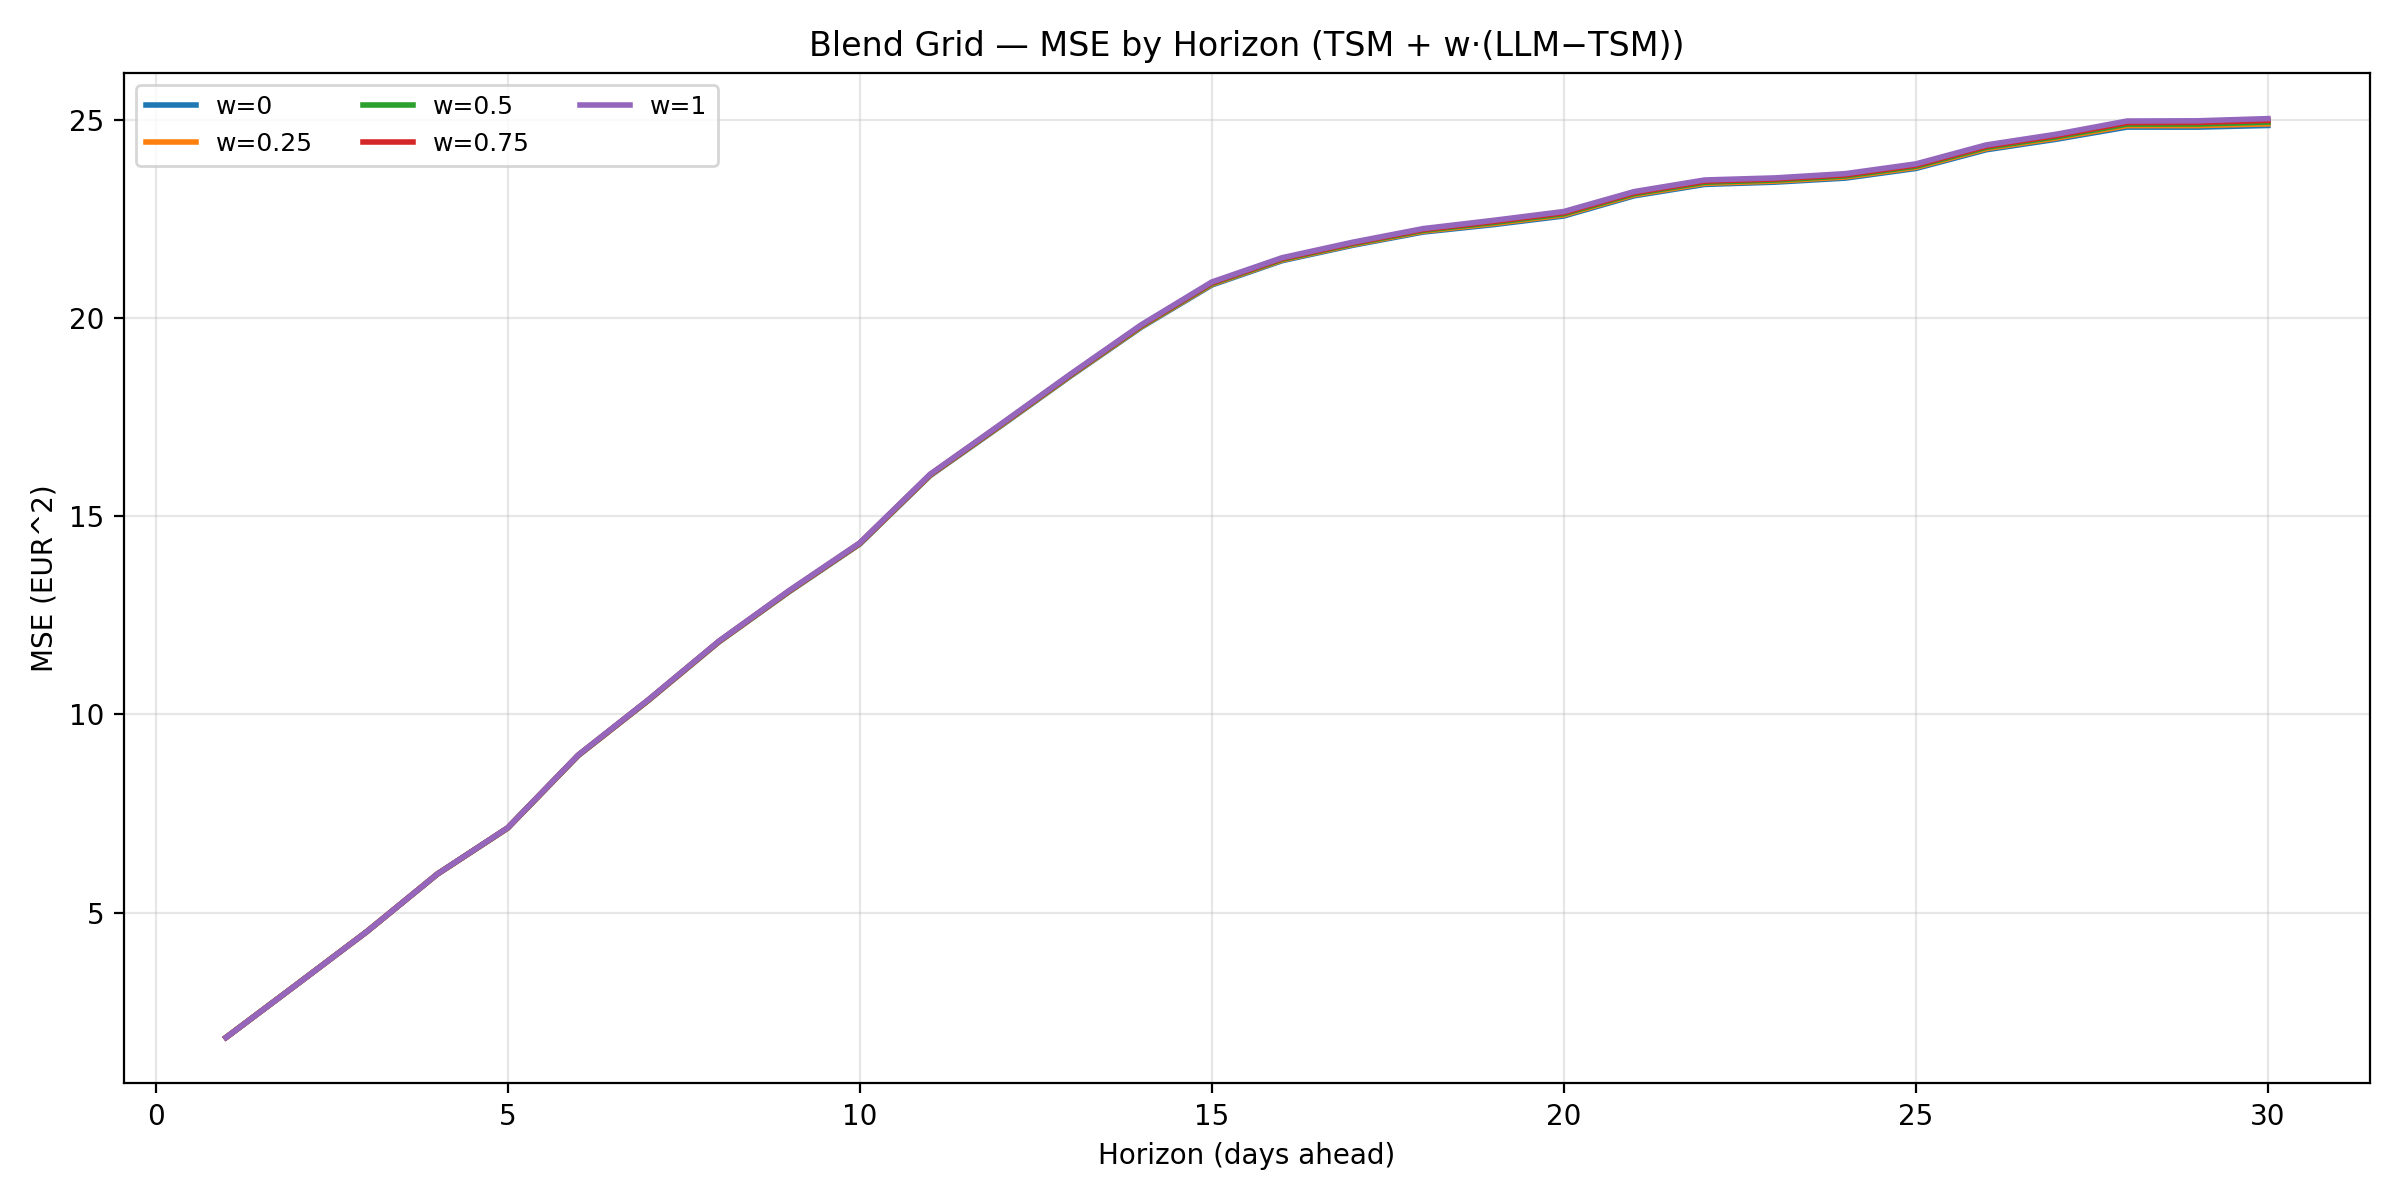

The data file committed next to this chart (first rows):
w, horizon, mse
0.0, 1, 1.852
0.25, 1, 1.852
0.5, 1, 1.852
0.75, 1, 1.852
1.0, 1, 1.852
0.0, 2, 3.184
0.25, 2, 3.184
0.5, 2, 3.184
0.75, 2, 3.184
1.0, 2, 3.184
0.0, 3, 4.522
0.25, 3, 4.523
0.5, 3, 4.523
0.75, 3, 4.523
1.0, 3, 4.524
0.0, 4, 5.971
0.25, 4, 5.972
0.5, 4, 5.973
0.75, 4, 5.974
1.0, 4, 5.975
0.0, 5, 7.133
0.25, 5, 7.135
0.5, 5, 7.137
0.75, 5, 7.14
1.0, 5, 7.142
0.0, 6, 8.96
0.25, 6, 8.964
0.5, 6, 8.968
0.75, 6, 8.972
1.0, 6, 8.976
0.0, 7, 10.36
0.25, 7, 10.36
0.5, 7, 10.37
0.75, 7, 10.37
1.0, 7, 10.38
0.0, 8, 11.83
0.25, 8, 11.83
0.5, 8, 11.84
0.75, 8, 11.85
1.0, 8, 11.85
0.0, 9, 13.1
0.25, 9, 13.11
0.5, 9, 13.11
0.75, 9, 13.12
1.0, 9, 13.13
0.0, 10, 14.3
0.25, 10, 14.31
0.5, 10, 14.31
0.75, 10, 14.32
1.0, 10, 14.33
0.0, 11, 16.03
0.25, 11, 16.03
0.5, 11, 16.04
0.75, 11, 16.05
1.0, 11, 16.06
0.0, 12, 17.27
0.25, 12, 17.29
0.5, 12, 17.3
0.75, 12, 17.31
1.0, 12, 17.32
... 90 more rows
